5-way image classification set "DipteraDataset" from GitHub (newbruns19/instatsMLUP_Courses); label vocabulary: Chrysomya, Lucilia, Rhiniinae, Sarcophaga, Stomorhina.

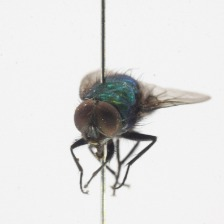
Label: Lucilia

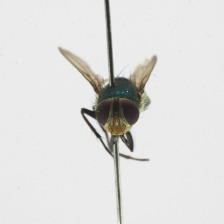
Label: Rhiniinae

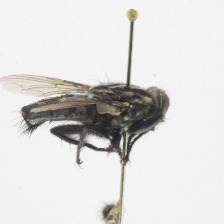
Label: Sarcophaga

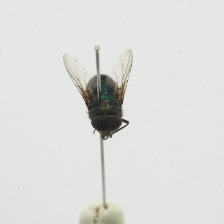
Label: Chrysomya

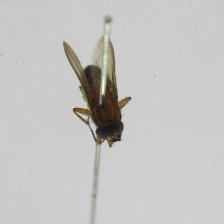
Label: Stomorhina

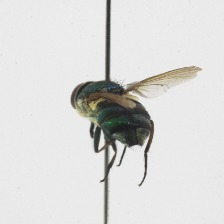
Label: Rhiniinae
